18-way image classification set "lego_fotos" from GitHub (psio3123/LegoPredict); label vocabulary: 1x15 blue brick, 1x4 long black brick, 1x4 long red brick, 1x9 red brick, 3x5 long black brick, 3x5 long gray brick, 3x5 long green brick, 3x5 long orange brick, 3x5 long red brick, AA battery black, AA battery blue, AA Sanyo battery, gray belt, 20-tooth beige gear, 3-unit blue pin, black pin, black connector, gray junction.

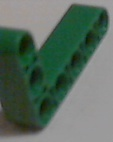
Label: 3x5 long green brick

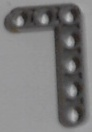
Label: 3x5 long gray brick

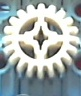
Label: 20-tooth beige gear

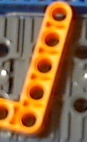
Label: 3x5 long orange brick

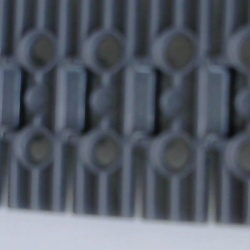
Label: gray belt

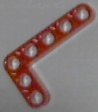
Label: 3x5 long red brick
